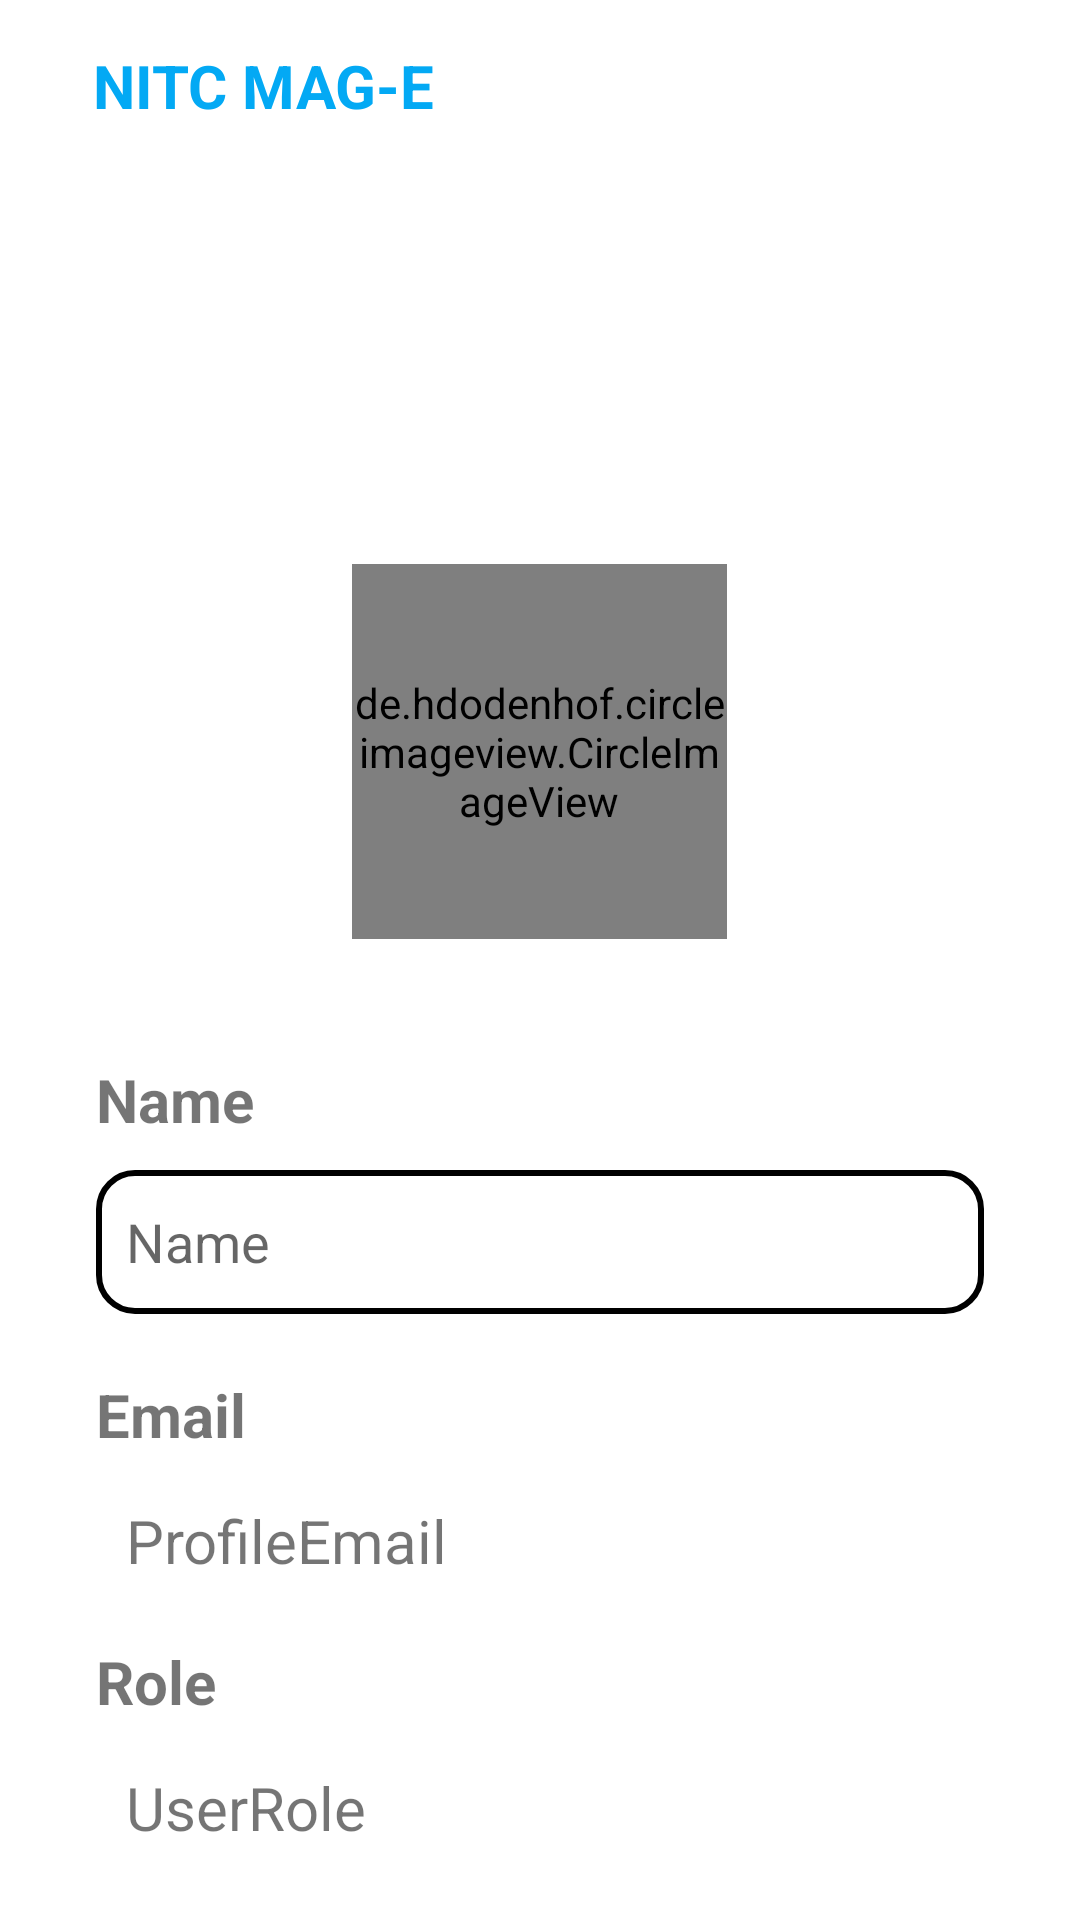

Layout XML and referenced resources for this Android screen:
<!-- AndroidManifest.xml: application theme Theme.NITCeMagazine -->
<!-- res/layout/activity_user_profile.xml -->
<?xml version="1.0" encoding="UTF-8" ?>
<androidx.constraintlayout.widget.ConstraintLayout xmlns:android="http://schemas.android.com/apk/res/android"
    xmlns:app="http://schemas.android.com/apk/res-auto"
    xmlns:tools="http://schemas.android.com/tools"
    android:layout_height="match_parent"
    android:layout_width="match_parent"
    tools:context=".LoginAndSignUp.UserProfile"
    >

    <androidx.appcompat.widget.Toolbar
        android:id="@+id/toolBar"
        android:layout_width="match_parent"
        android:layout_height="?attr/actionBarSize"
        android:background="@color/white"
        app:layout_constraintEnd_toEndOf="parent"
        app:layout_constraintStart_toStartOf="parent"
        app:layout_constraintTop_toTopOf="parent">

        <RelativeLayout
            android:layout_width="match_parent"
            android:layout_height="match_parent"
            android:gravity="center_vertical">

            <ImageView
                android:id="@+id/downloadButton"
                android:layout_width="28dp"
                android:layout_height="match_parent"
                android:layout_alignParentEnd="true"
                android:layout_alignParentBottom="true"
                android:layout_marginEnd="9dp"
                android:layout_marginBottom="0dp"
                android:src="@drawable/download_24"
                android:visibility="invisible" />


            <TextView
                android:id="@+id/MAGe"
                android:layout_width="wrap_content"
                android:layout_height="wrap_content"
                android:layout_margin="15dp"
                android:text="@string/nitc_mag_e"
                android:textColor="#03A9F4"
                android:textSize="20sp"
                android:textStyle="bold" />

        </RelativeLayout>


    </androidx.appcompat.widget.Toolbar>

    <LinearLayout
        android:layout_width="match_parent"
        android:layout_height="0dp"
        android:orientation="vertical"
        android:padding="32dp"
        app:layout_constraintEnd_toEndOf="parent"
        app:layout_constraintHorizontal_bias="0.0"
        app:layout_constraintStart_toStartOf="parent"
        app:layout_constraintTop_toBottomOf="@+id/toolBar">

        <de.hdodenhof.circleimageview.CircleImageView
            android:id="@+id/profileImage"
            android:layout_width="125dp"
            android:layout_height="125dp"
            android:layout_gravity="center"
            android:layout_marginTop="100dp"
            android:src="@drawable/img_1"
            app:civ_border_color="@color/black"
            app:civ_border_width="3dp"
            app:srcCompat="@drawable/img_1" />

        <TextView
            android:id="@+id/textViewProfileName"
            android:layout_width="match_parent"
            android:layout_height="wrap_content"
            android:layout_marginTop="40dp"
            android:text="Name"
            android:textSize="20dp"
            android:textStyle="bold" />

        <EditText
            android:id="@+id/editTextProfileName"
            android:layout_width="match_parent"
            android:layout_height="48dp"
            android:layout_marginTop="10dp"
            android:background="@drawable/edit_text_border"
            android:hint="Name"
            android:paddingLeft="10dp" />

        <TextView
            android:id="@+id/email"
            android:layout_width="match_parent"
            android:layout_height="wrap_content"
            android:layout_marginTop="20dp"
            android:text="Email"
            android:textSize="20dp"
            android:textStyle="bold" />

        <TextView
            android:id="@+id/textViewProfileEmail"
            android:layout_width="match_parent"
            android:layout_height="wrap_content"
            android:layout_marginTop="15dp"
            android:paddingLeft="10dp"
            android:text="ProfileEmail"
            android:textSize="20dp"

            />

        <TextView
            android:id="@+id/Role"
            android:layout_width="match_parent"
            android:layout_height="wrap_content"
            android:layout_marginTop="20dp"
            android:text="Role"
            android:textSize="20dp"
            android:textStyle="bold"

            />

        <TextView
            android:id="@+id/textViewProfileRole"
            android:layout_width="match_parent"
            android:layout_height="wrap_content"
            android:layout_marginTop="15dp"
            android:paddingLeft="10dp"
            android:text="UserRole"
            android:textSize="20dp"

            />

        <androidx.appcompat.widget.AppCompatButton
            android:id="@+id/save_profile_button"
            android:layout_width="wrap_content"
            android:layout_height="wrap_content"
            android:layout_gravity="center"
            android:layout_marginTop="50dp"
            android:padding="10dp"
            android:background="@drawable/button_background"
            android:text="  Save Profile  " />
    </LinearLayout>

</androidx.constraintlayout.widget.ConstraintLayout>
<!-- resources referenced by this layout -->
<resources>
  <!-- drawable button_background (drawable) -->
  <?xml version="1.0" encoding="utf-8"?>
  <shape xmlns:android="http://schemas.android.com/apk/res/android">
      <solid android:color="#03A9F4"/>
      <corners android:radius="70dp"/>
  </shape>
  <!-- drawable download_24 (drawable) -->
  <vector android:height="15dp" android:tint="#000000"
      android:viewportHeight="24" android:viewportWidth="24"
      android:width="15dp" xmlns:android="http://schemas.android.com/apk/res/android">
      <path android:fillColor="@android:color/white" android:pathData="M5,20h14v-2H5V20zM19,9h-4V3H9v6H5l7,7L19,9z"/>
  </vector>
  <!-- drawable edit_text_border (drawable) -->
  <?xml version="1.0" encoding="utf-8"?>
  <shape
      xmlns:android="http://schemas.android.com/apk/res/android"
      android:shape="rectangle">
      <solid
          android:color="@android:color/transparent"/>
  
      <corners
          android:bottomRightRadius="12dp"
          android:bottomLeftRadius="12dp"
          android:topLeftRadius="12dp"
          android:topRightRadius="12dp"/>
      <stroke
          android:color="@color/black"
          android:width="2dp"/>
  </shape>
  <!-- drawable img_1: png bitmap (drawable, 130542 bytes) -->
  <string name="nitc_mag_e">NITC MAG-E</string>
  <style name="Theme.NITCeMagazine" parent="Theme.MaterialComponents.DayNight.NoActionBar">
          
          <item name="colorPrimary">@color/purple_500</item>
          <item name="colorPrimaryVariant">@color/purple_700</item>
          <item name="colorOnPrimary">@color/white</item>
          
          <item name="colorSecondary">@color/teal_200</item>
          <item name="colorSecondaryVariant">@color/teal_700</item>
          <item name="colorOnSecondary">@color/black</item>
          
          <item name="android:statusBarColor">?attr/colorPrimaryVariant</item>
          
      </style>
  <!-- not gathered from this repository: default colours our renderer supplied (Android Studio template values) -->
  <color name="purple_500">#FF6200EE</color>
  <color name="purple_700">#FF3700B3</color>
  <color name="teal_200">#FF03DAC5</color>
  <color name="teal_700">#FF018786</color>
  <color name="black">#FF000000</color>
  <color name="white">#FFFFFFFF</color>
</resources>
